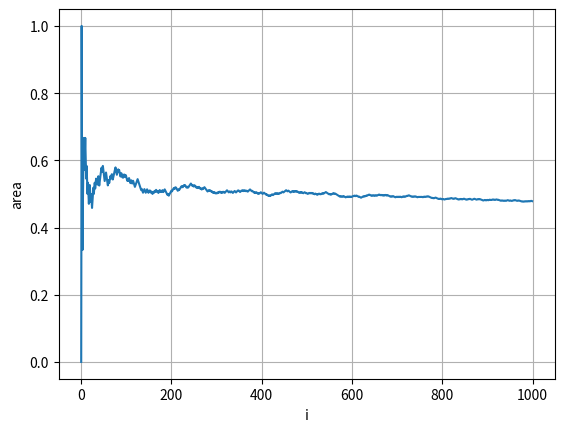

Recreate this plot in Python.
# 必要なライブラリを読み込む
from matplotlib import pyplot as plt # グラフ描写に用いるpyplotというライブラリを読み込む
import numpy as np
# np.random.seed(1) #　別の値にすると乱数の系列が変わる

# サンプル関数
def estimate_trig():
    I = 10**3 # 座標点の総数
    ereas = np.zeros(I)
    a = 0 # 直角三角形の中の座標点数
    for i in range(1, I):
        x = np.random.uniform() # [0,1]の一様乱数
        y = np.random.uniform() # [0,1]の一様乱数
        if y > x:
            a = a + 1
        ereas[i] = a / i # 面積の推定値
    return ereas

# 実行結果のplot
ereas = estimate_trig()
plt.plot(ereas)
plt.xlabel('i')
plt.ylabel('area')
plt.grid()

# 関数の作成


# 実行結果のplot


